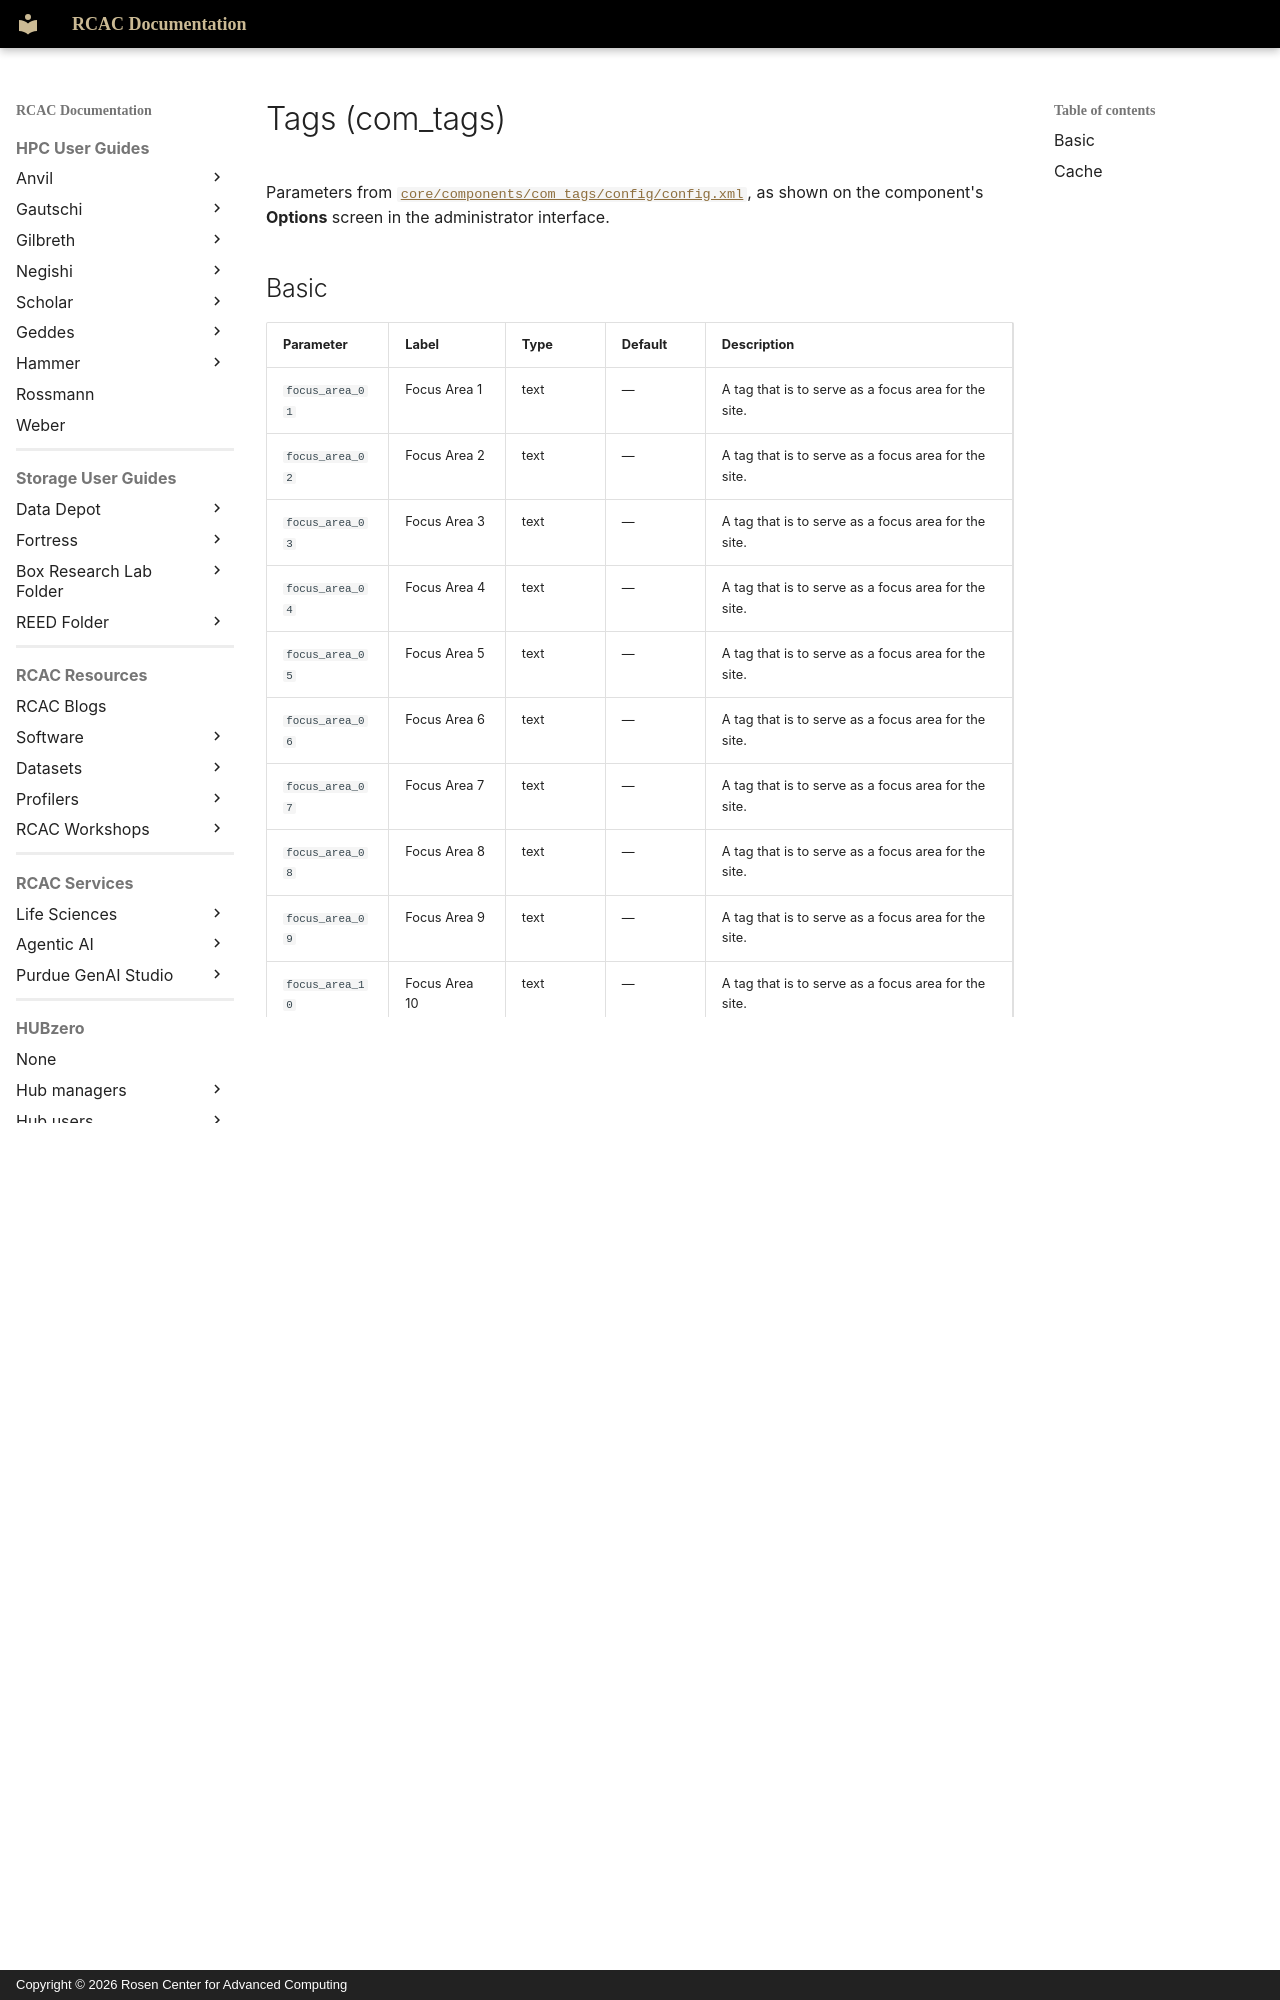

repository: PurdueRCAC/RCAC-Docs · page: hubzero/reference/configuration/components/tags/index.html · generator: mkdocs · copyright: Copyright © 2026 Rosen Center for Advanced Computing

---
tags:
- HUBzero
render_macros: false
hubzero:
  upstream: docs/reference/configuration/components/tags.md
  commit: 9c1a8c678002bdfb41860f90915a3589ab60339e
  status: generated
  source: core/components/com_tags/config/config.xml
---

# Tags (com_tags)

Parameters from [`core/components/com_tags/config/config.xml`](https://github.com/hubzero/hubzero-cms/blob/9c1a8c678002bdfb41860f90915a3589ab60339e/core/components/com_tags/config/config.xml), as shown on the component's **Options** screen in the administrator interface.
